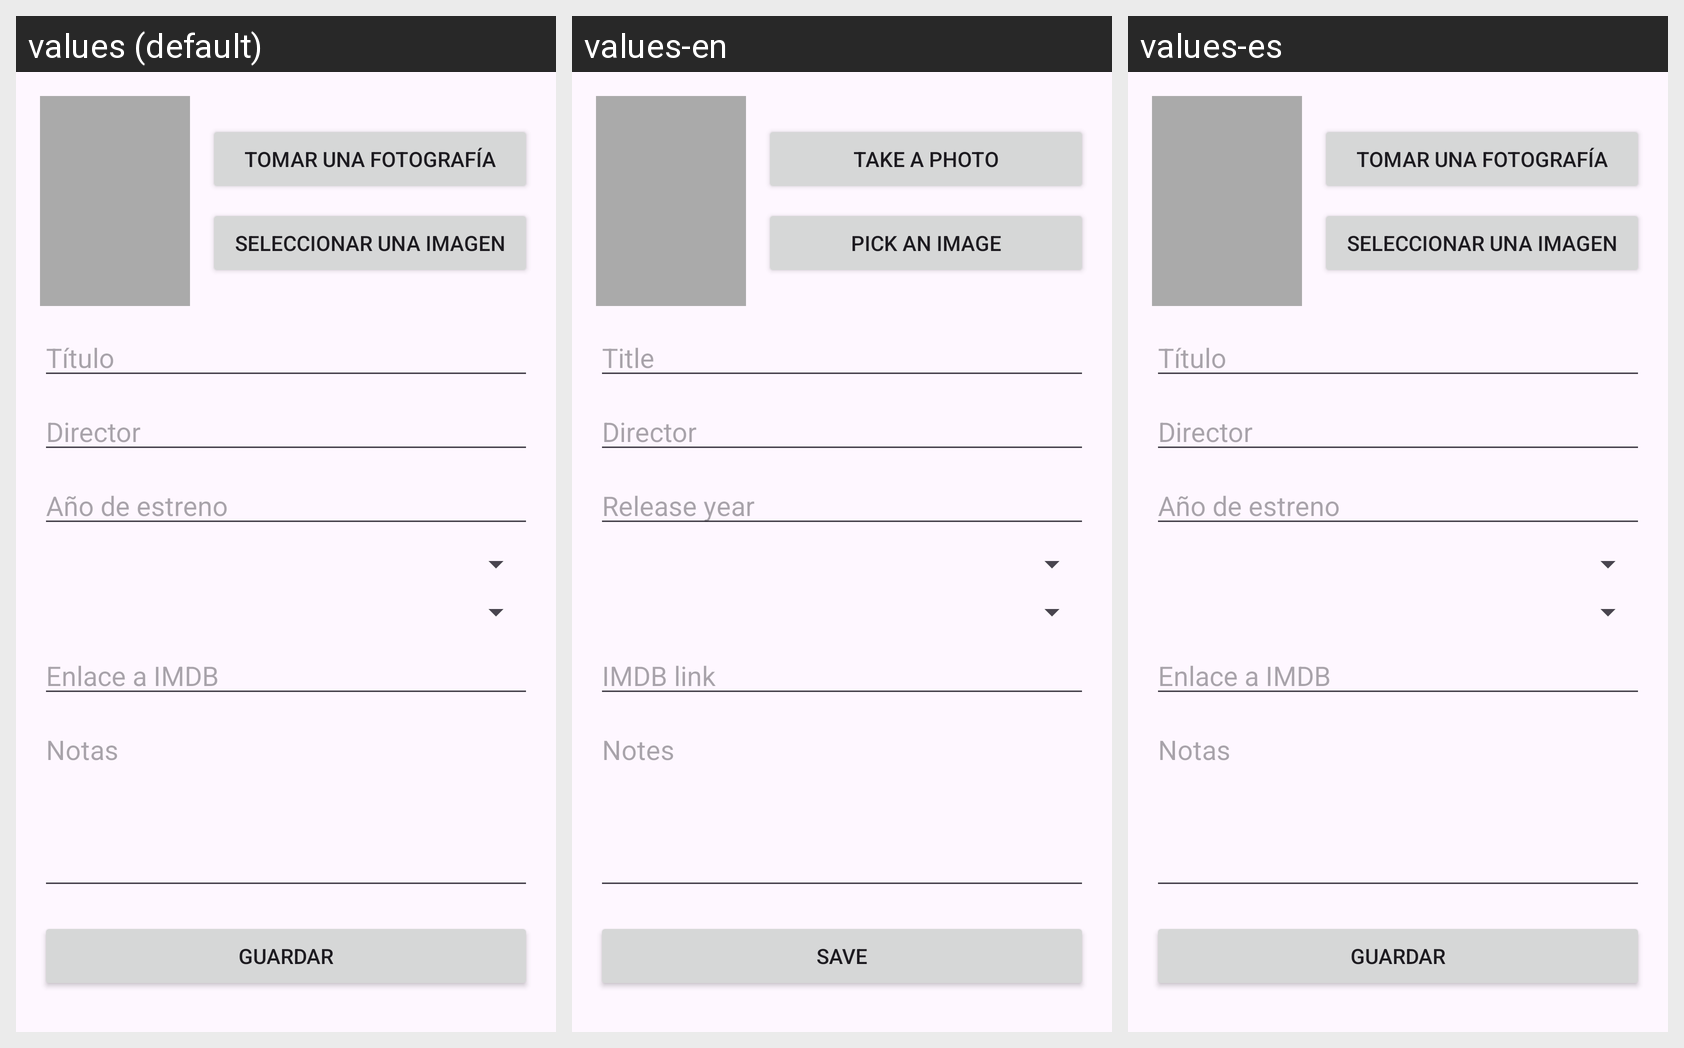

The same Android screen rendered under several of its app's locales, left to right. List the strings drawn on it with the default value and each locale's translation.
Android screen res/layout/activity_film_edit.xml rendered under 3 locales, left to right: values (default), values-en, values-es. Device: Nexus 5 (rendered at 1080×1920; each locale shown at half size, 540×960, under a caption strip naming it); theme Theme.Filmoteca.
Strings drawn on this screen, with the default value and each locale's value (text and hints the layout hard-codes appear in the picture but are not listed):

btn_take_photo
  values: Tomar una fotografía
  values-en: Take a photo
  values-es: Tomar una fotografía  [not translated; the default value is used]

btn_pick_image
  values: Seleccionar una imagen
  values-en: Pick an image
  values-es: Seleccionar una imagen  [not translated; the default value is used]

hint_title
  values: Título
  values-en: Title
  values-es: Título  [not translated; the default value is used]

hint_director
  values: Director
  values-en: Director
  values-es: Director  [not translated; the default value is used]

hint_year
  values: Año de estreno
  values-en: Release year
  values-es: Año de estreno  [not translated; the default value is used]

hint_imdb
  values: Enlace a IMDB
  values-en: IMDB link
  values-es: Enlace a IMDB  [not translated; the default value is used]

hint_notes
  values: Notas
  values-en: Notes
  values-es: Notas  [not translated; the default value is used]

btn_guardar
  values: Guardar
  values-en: Save
  values-es: Guardar
